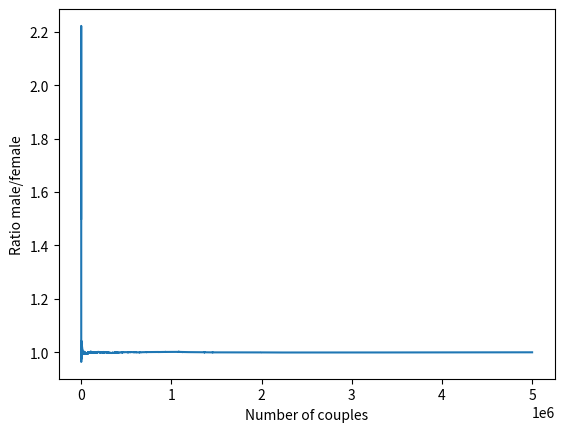

Here is the Python script that generated this plot:
'''
Authors: Federico Grosso, Tommaso Vallone
Description: In a village, an n number of families have children until a boy comes out
'''
import random
import matplotlib.pyplot as plt

families = 5000000 # Number of families (WARNING: it is recommended not to enter a number greater than about 5 million or the time to run the program could become very long)
family = [] # List of newborns in a family
newborns = [] # All newborns list
ratio = [] # List of male/female ratios for families
males = 0 # Numbers of males
females = 0 # Numbers of females

def birth():
  newborn = random.randint(0,1) # Make a new child (Male = 1, Female = 0)
  global family
  family.append(newborn)
  return newborn

# Do the cycle until we reach the number of families
for x in range(families):
    # Resetting the newborn variable and the family List
    newborn = None
    family = []
    # Make a new child until one is male
    while newborn != 1:
        newborn = birth()
    newborns.append(family)

# Count the number of males and females for each family and calculate the ratio
for eachfamily in newborns:
    males += eachfamily.count(1)
    females += eachfamily.count(0)
    if females != 0:
        ratio.append(males/females)

# Print the number of males, of females and the ratio
print(f"Number of males: {males}")
print(f"Number of females: {females}")
print(f"Ratio males/females: {males/females}")

# Create the ratio progression chart
plt.plot(ratio)
plt.ylabel('Ratio male/female')
plt.xlabel('Number of couples')
plt.show()
